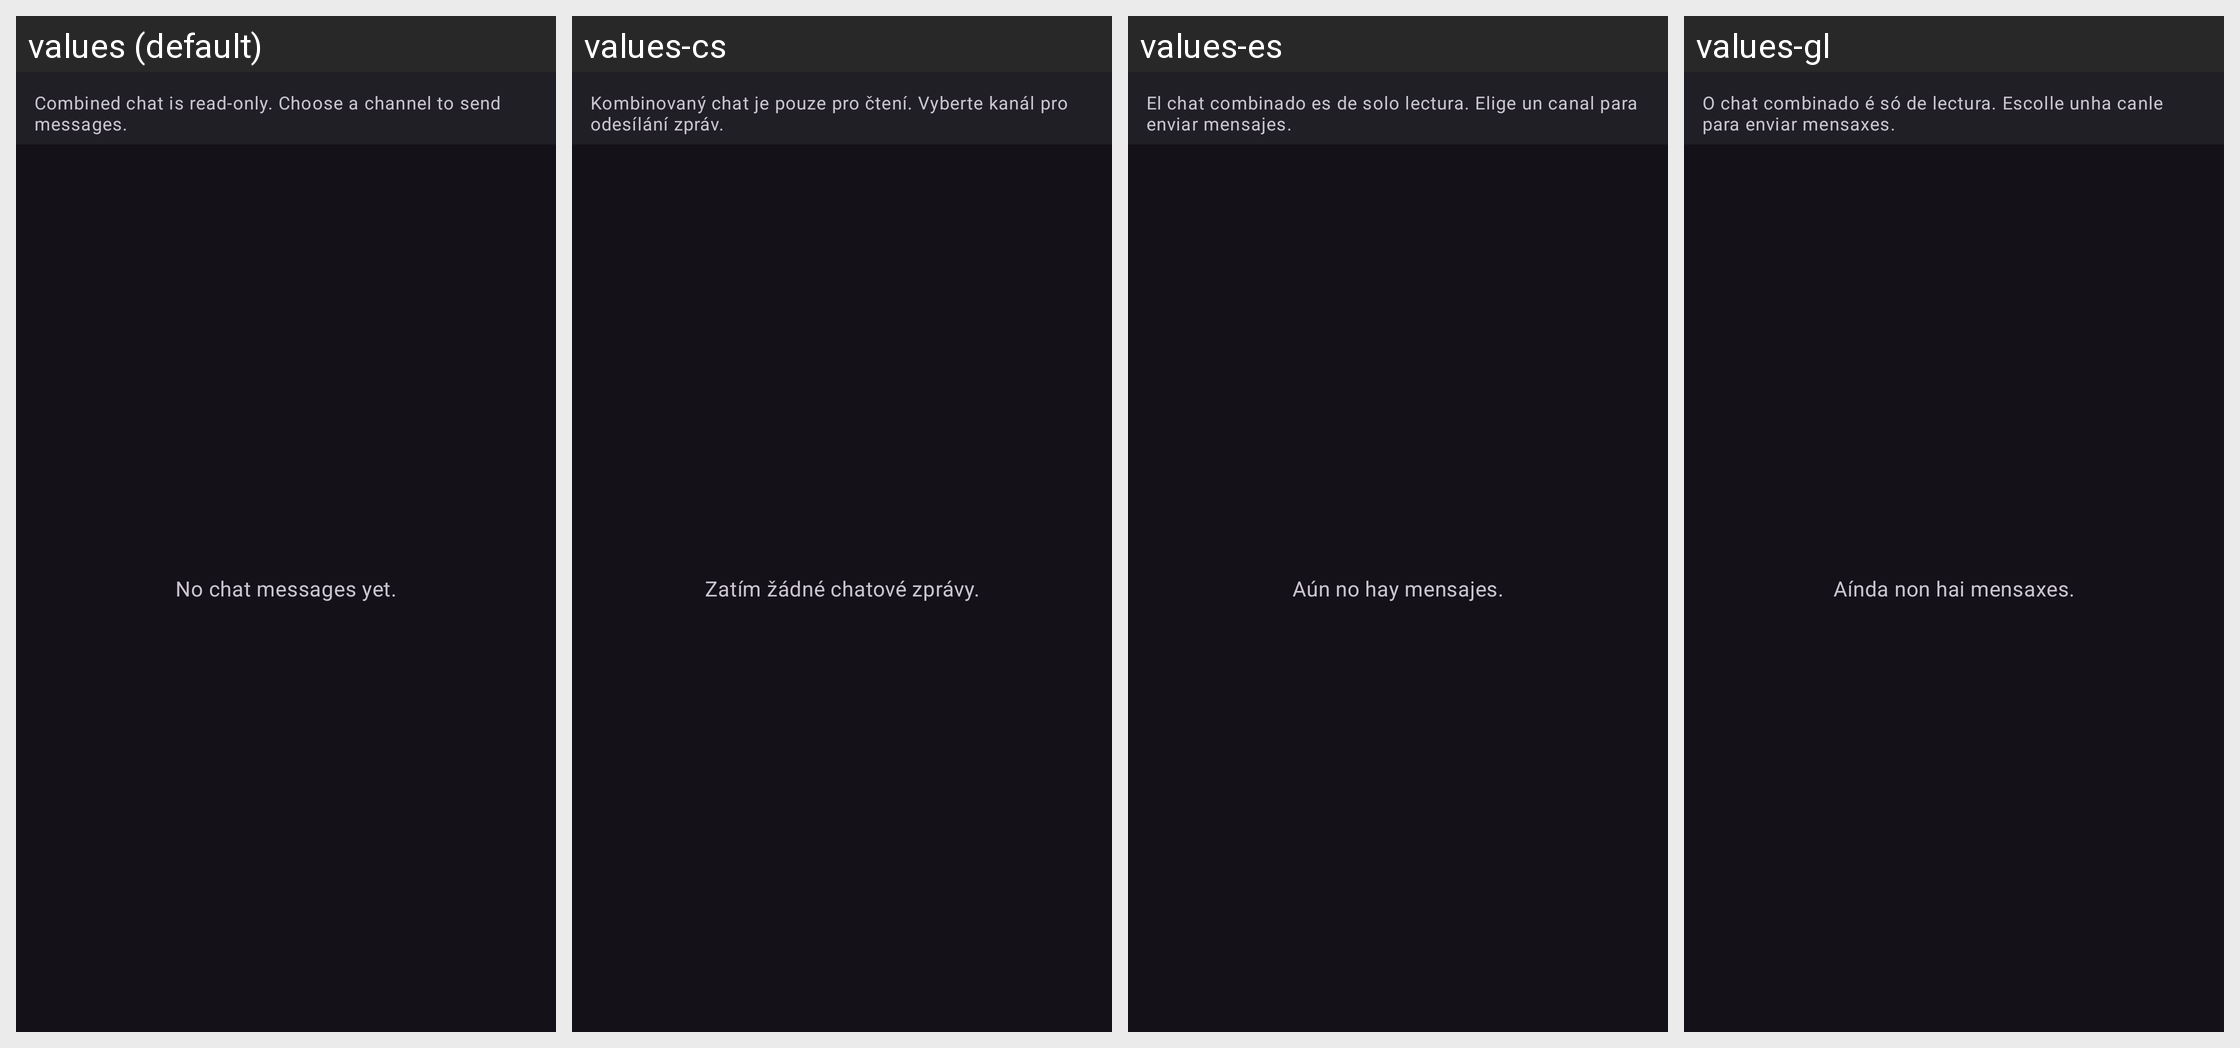

Here is an Android app screen in its default locale and in the app's own translations. Write out the translated-string differences for the strings that appear on this screen.
Android screen res/layout/fragment_combined_chat.xml rendered under 4 locales, left to right: values (default), values-cs, values-es, values-gl. Device: Nexus 5 (rendered at 1080×1920; each locale shown at half size, 540×960, under a caption strip naming it); theme DarkTheme.
Other locales in the repository, not shown: values-ar, values-de, values-fr, values-in, values-it, values-ja, values-pl, values-pt-rBR, values-ru, values-sk, values-tr, values-zh-rCN, values-zh-rTW.
Strings drawn on this screen, with the default value and each locale's value (text and hints the layout hard-codes, and strings that could not be matched under every locale, appear in the picture but are not listed):

multiview_combined_chat_description
  values: Combined chat is read-only. Choose a channel to send messages.
  values-cs: Kombinovaný chat je pouze pro čtení. Vyberte kanál pro odesílání zpráv.
  values-es: El chat combinado es de solo lectura. Elige un canal para enviar mensajes.
  values-gl: O chat combinado é só de lectura. Escolle unha canle para enviar mensaxes.

multiview_combined_chat_empty
  values: No chat messages yet.
  values-cs: Zatím žádné chatové zprávy.
  values-es: Aún no hay mensajes.
  values-gl: Aínda non hai mensaxes.
